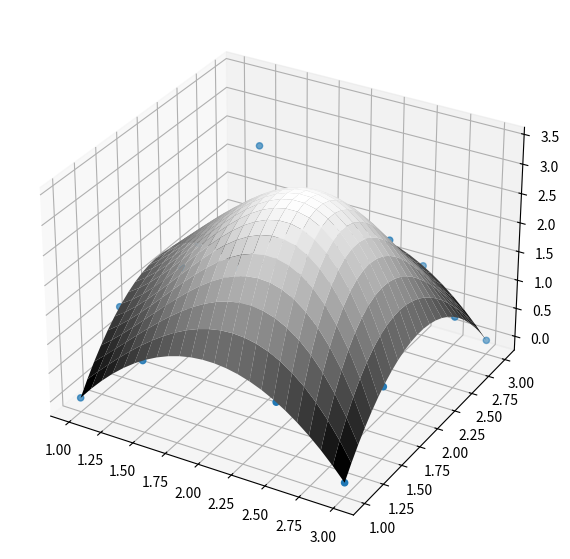

Write the Python code that produced this figure.
import numpy as np
from scipy import interpolate

import matplotlib.pyplot as plt
from matplotlib import cm

from matplotlib.figure import Figure
from matplotlib.axes import Axes

from mpl_toolkits.mplot3d.axes3d import Axes3D

fig: Figure = plt.figure(figsize=(7, 7))
ax: Axes3D = fig.add_subplot(111, projection='3d')

# x = np.arange(0, 4, 1)
# y = np.arange(0, 4, 1)

x = np.array([1, 1.5, 2.5, 3])
y = np.array([1, 1.5, 2.5, 3])

x, y = np.meshgrid(x, y)

z = np.array([
    [0, 1, 1, 0],
    [1, 2, 2, 1],
    [1, 3, 2, 1],
    [0, 1, 1, 0]])

# new grid is 40x40
tck = interpolate.bisplrep(x, y, z, s=0)

xnew = np.linspace(1, 3, num=24)
ynew = np.linspace(1, 3, num=24)
znew = interpolate.bisplev(xnew, ynew, tck)
xnew, ynew = np.meshgrid(xnew, ynew)

surf = ax.plot_surface(xnew, ynew, znew, cmap=cm.gray)

# -----
# xnew = np.linspace(.9, 3.1, num=40)
# ynew = np.linspace(.9, 3.1, num=40)
# znew = interpolate.bisplev(xnew, ynew, tck)
# xnew, ynew = np.meshgrid(xnew, ynew)
#
# ax.plot_wireframe(xnew, ynew, znew, rstride=1, cstride=1, linewidth=.2, color='k')


ax.scatter(x, y, z)

plt.show()
